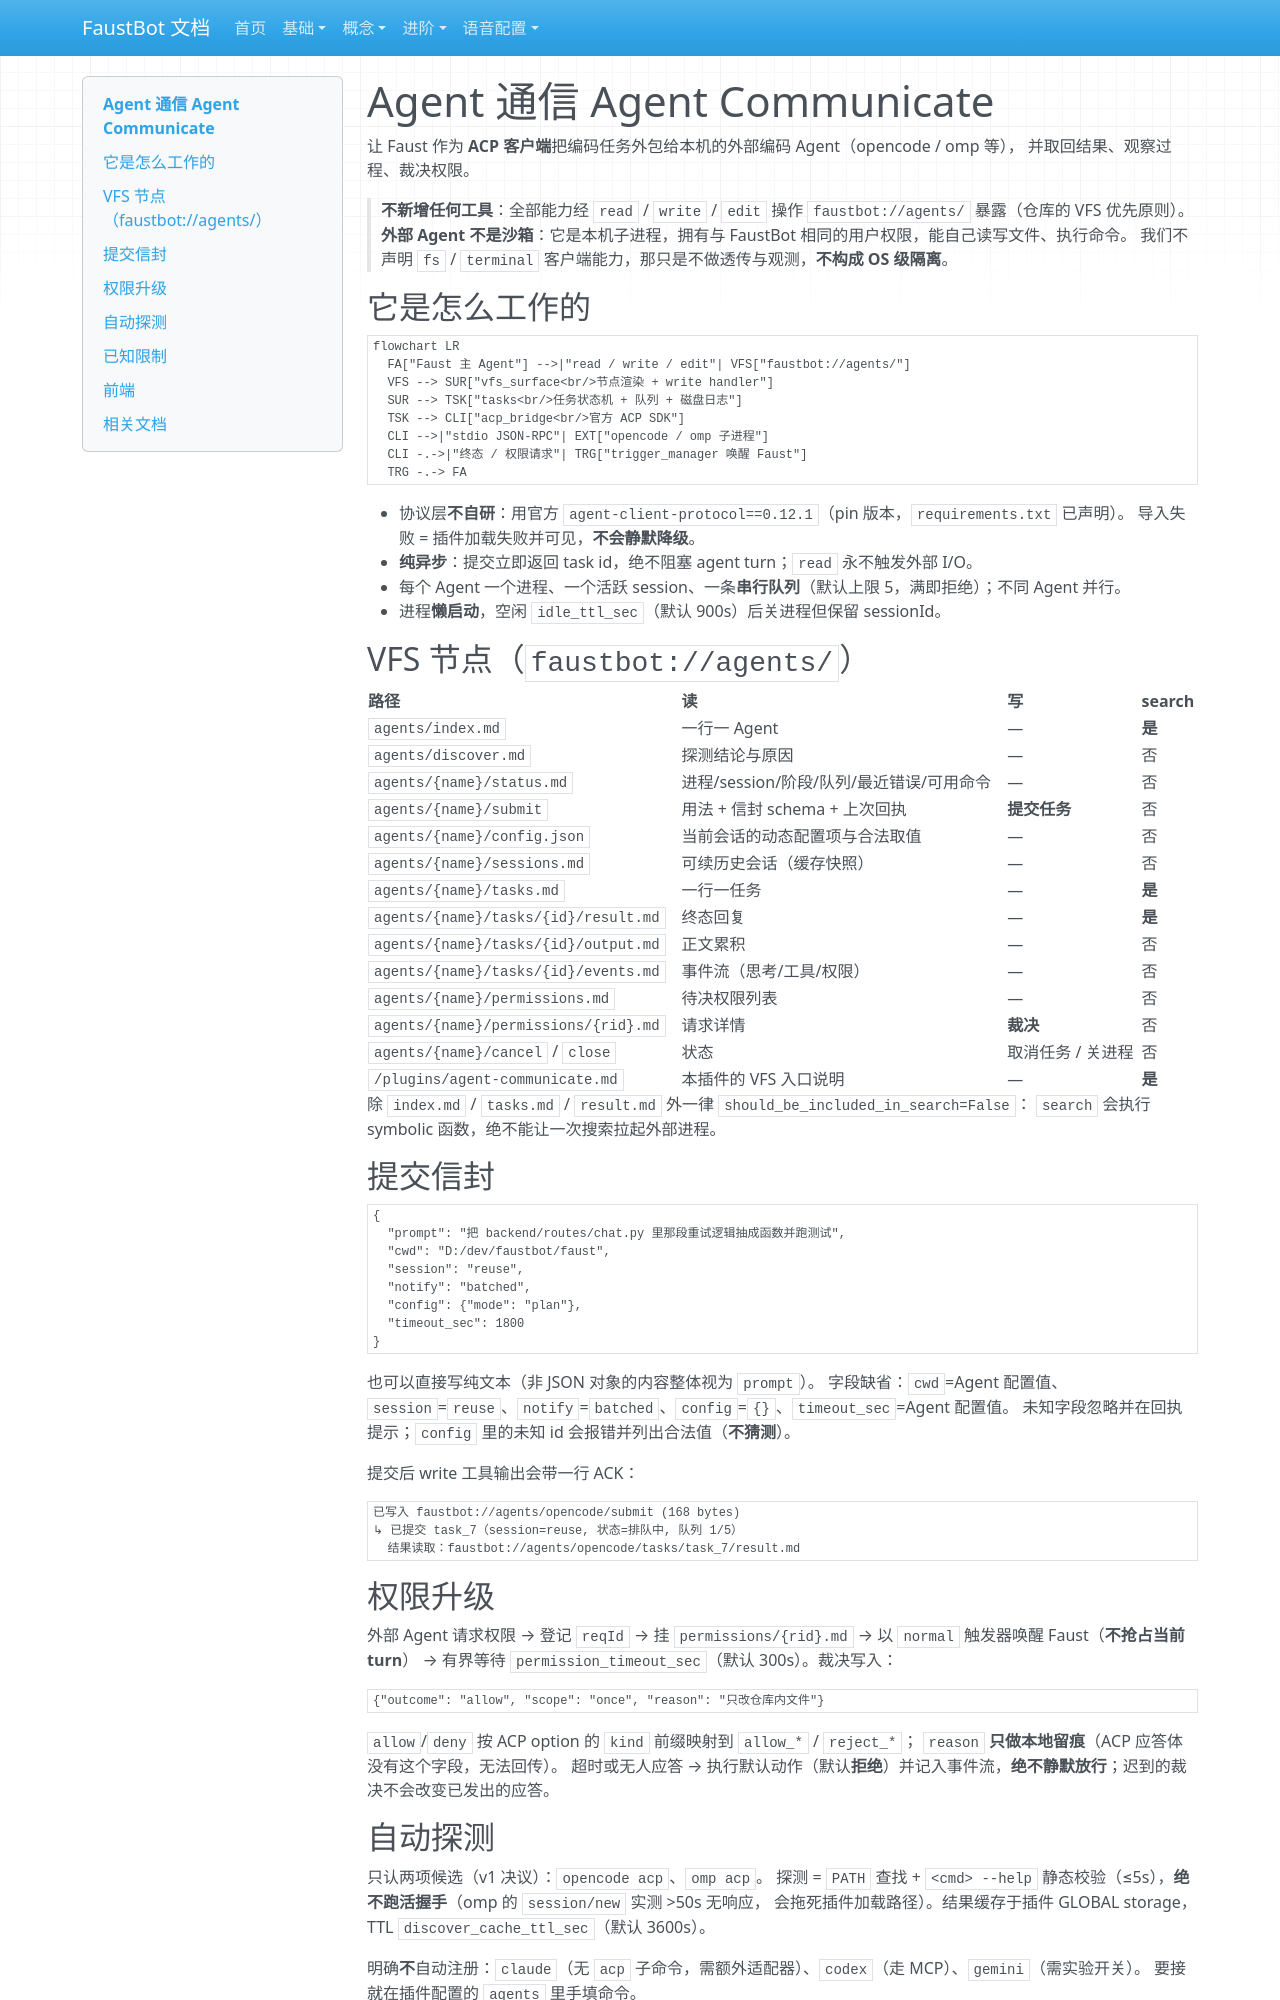

repository: liwusen/FaustBot-llm-vtuber · page: plugins/agent-communicate/index.html · generator: mkdocs

# Agent 通信 Agent Communicate

让 Faust 作为 **ACP 客户端**把编码任务外包给本机的外部编码 Agent（opencode / omp 等），
并取回结果、观察过程、裁决权限。

> **不新增任何工具**：全部能力经 `read` / `write` / `edit` 操作 `faustbot://agents/` 暴露（仓库的 VFS 优先原则）。
> **外部 Agent 不是沙箱**：它是本机子进程，拥有与 FaustBot 相同的用户权限，能自己读写文件、执行命令。
> 我们不声明 `fs` / `terminal` 客户端能力，那只是不做透传与观测，**不构成 OS 级隔离**。

## 它是怎么工作的

```mermaid
flowchart LR
  FA["Faust 主 Agent"] -->|"read / write / edit"| VFS["faustbot://agents/"]
  VFS --> SUR["vfs_surface<br/>节点渲染 + write handler"]
  SUR --> TSK["tasks<br/>任务状态机 + 队列 + 磁盘日志"]
  TSK --> CLI["acp_bridge<br/>官方 ACP SDK"]
  CLI -->|"stdio JSON-RPC"| EXT["opencode / omp 子进程"]
  CLI -.->|"终态 / 权限请求"| TRG["trigger_manager 唤醒 Faust"]
  TRG -.-> FA
```

- 协议层**不自研**：用官方 `agent-client-protocol==0.12.1`（pin 版本，`requirements.txt` 已声明）。
  导入失败 = 插件加载失败并可见，**不会静默降级**。
- **纯异步**：提交立即返回 task id，绝不阻塞 agent turn；`read` 永不触发外部 I/O。
- 每个 Agent 一个进程、一个活跃 session、一条**串行队列**（默认上限 5，满即拒绝）；不同 Agent 并行。
- 进程**懒启动**，空闲 `idle_ttl_sec`（默认 900s）后关进程但保留 sessionId。

## VFS 节点（`faustbot://agents/`）

| 路径 | 读 | 写 | search |
|---|---|---|---|
| `agents/index.md` | 一行一 Agent | — | **是** |
| `agents/discover.md` | 探测结论与原因 | — | 否 |
| `agents/{name}/status.md` | 进程/session/阶段/队列/最近错误/可用命令 | — | 否 |
| `agents/{name}/submit` | 用法 + 信封 schema + 上次回执 | **提交任务** | 否 |
| `agents/{name}/config.json` | 当前会话的动态配置项与合法取值 | — | 否 |
| `agents/{name}/sessions.md` | 可续历史会话（缓存快照） | — | 否 |
| `agents/{name}/tasks.md` | 一行一任务 | — | **是** |
| `agents/{name}/tasks/{id}/result.md` | 终态回复 | — | **是** |
| `agents/{name}/tasks/{id}/output.md` | 正文累积 | — | 否 |
| `agents/{name}/tasks/{id}/events.md` | 事件流（思考/工具/权限） | — | 否 |
| `agents/{name}/permissions.md` | 待决权限列表 | — | 否 |
| `agents/{name}/permissions/{rid}.md` | 请求详情 | **裁决** | 否 |
| `agents/{name}/cancel` / `close` | 状态 | 取消任务 / 关进程 | 否 |
| `/plugins/agent-communicate.md` | 本插件的 VFS 入口说明 | — | **是** |

除 `index.md` / `tasks.md` / `result.md` 外一律 `should_be_included_in_search=False`：
`search` 会执行 symbolic 函数，绝不能让一次搜索拉起外部进程。

## 提交信封

```json
{
  "prompt": "把 backend/routes/chat.py 里那段重试逻辑抽成函数并跑测试",
  "cwd": "D:/dev/faustbot/faust",
  "session": "reuse",
  "notify": "batched",
  "config": {"mode": "plan"},
  "timeout_sec": 1800
}
```

也可以直接写纯文本（非 JSON 对象的内容整体视为 `prompt`）。
字段缺省：`cwd`=Agent 配置值、`session`=`reuse`、`notify`=`batched`、`config`=`{}`、`timeout_sec`=Agent 配置值。
未知字段忽略并在回执提示；`config` 里的未知 id 会报错并列出合法值（**不猜测**）。

提交后 write 工具输出会带一行 ACK：

```
已写入 faustbot://agents/opencode/submit (168 bytes)
↳ 已提交 task_7（session=reuse, 状态=排队中, 队列 1/5）
  结果读取：faustbot://agents/opencode/tasks/task_7/result.md
```

## 权限升级

外部 Agent 请求权限 → 登记 `reqId` → 挂 `permissions/{rid}.md` → 以 `normal` 触发器唤醒 Faust（**不抢占当前 turn**）
→ 有界等待 `permission_timeout_sec`（默认 300s）。裁决写入：

```json
{"outcome": "allow", "scope": "once", "reason": "只改仓库内文件"}
```

`allow`/`deny` 按 ACP option 的 `kind` 前缀映射到 `allow_*` / `reject_*`；
`reason` **只做本地留痕**（ACP 应答体没有这个字段，无法回传）。
超时或无人应答 → 执行默认动作（默认**拒绝**）并记入事件流，**绝不静默放行**；迟到的裁决不会改变已发出的应答。
